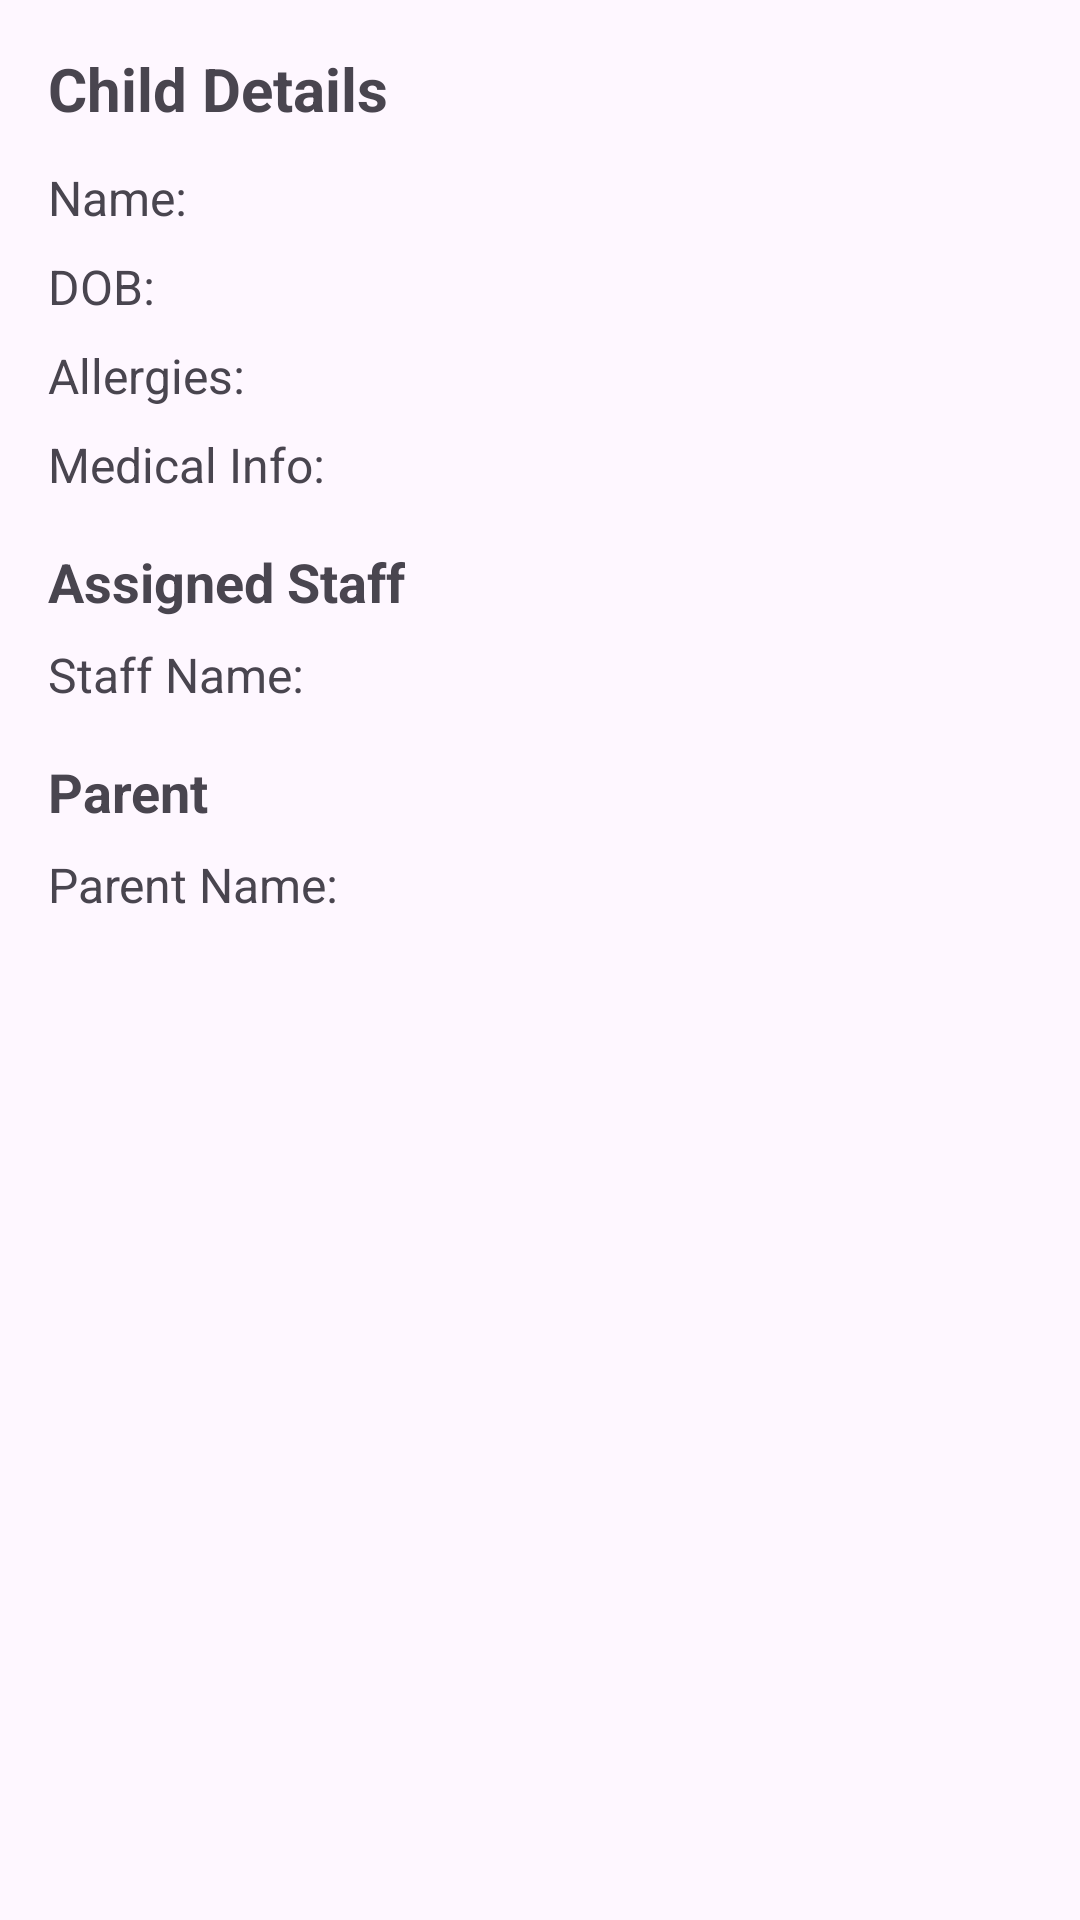

Here is an Android app screen rendered from its layout file. Give the layout XML and the strings, colors and styles it references.
<!-- AndroidManifest.xml: application theme Theme.CrecheManagement_App -->
<!-- res/layout/fragment_child_detail.xml -->
<ScrollView xmlns:android="http://schemas.android.com/apk/res/android"
    android:layout_width="match_parent"
    android:layout_height="match_parent"
    android:fillViewport="true">

    <LinearLayout
        android:layout_width="match_parent"
        android:layout_height="wrap_content"
        android:orientation="vertical"
        android:padding="16dp">

        
        <TextView
            android:layout_width="wrap_content"
            android:layout_height="wrap_content"
            android:text="Child Details"
            android:textStyle="bold"
            android:textSize="20sp"
            android:paddingBottom="8dp"/>

        <TextView
            android:id="@+id/tvChildName"
            android:layout_width="match_parent"
            android:layout_height="wrap_content"
            android:text="Name: "
            android:textSize="16sp"
            android:paddingVertical="4dp"/>

        <TextView
            android:id="@+id/tvDOB"
            android:layout_width="match_parent"
            android:layout_height="wrap_content"
            android:text="DOB: "
            android:textSize="16sp"
            android:paddingVertical="4dp"/>

        <TextView
            android:id="@+id/tvAllergies"
            android:layout_width="match_parent"
            android:layout_height="wrap_content"
            android:text="Allergies: "
            android:textSize="16sp"
            android:paddingVertical="4dp"/>

        <TextView
            android:id="@+id/tvMedicalInfo"
            android:layout_width="match_parent"
            android:layout_height="wrap_content"
            android:text="Medical Info: "
            android:textSize="16sp"
            android:paddingVertical="4dp"/>

        
        <TextView
            android:layout_width="wrap_content"
            android:layout_height="wrap_content"
            android:text="Assigned Staff"
            android:textStyle="bold"
            android:textSize="18sp"
            android:paddingTop="12dp"
            android:paddingBottom="4dp"/>

        <TextView
            android:id="@+id/tvStaffName"
            android:layout_width="match_parent"
            android:layout_height="wrap_content"
            android:text="Staff Name: "
            android:textSize="16sp"
            android:paddingVertical="4dp"/>

        
        <TextView
            android:layout_width="wrap_content"
            android:layout_height="wrap_content"
            android:text="Parent"
            android:textStyle="bold"
            android:textSize="18sp"
            android:paddingTop="12dp"
            android:paddingBottom="4dp"/>

        <TextView
            android:id="@+id/tvParentName"
            android:layout_width="match_parent"
            android:layout_height="wrap_content"
            android:text="Parent Name: "
            android:textSize="16sp"
            android:paddingVertical="4dp"/>

    </LinearLayout>
</ScrollView>
<!-- resources referenced by this layout -->
<resources>
  <style name="Theme.CrecheManagement_App" parent="Base.Theme.CrecheManagement_App" />
  <style name="Base.Theme.CrecheManagement_App" parent="Theme.Material3.DayNight.NoActionBar">
          
          
      </style>
</resources>
